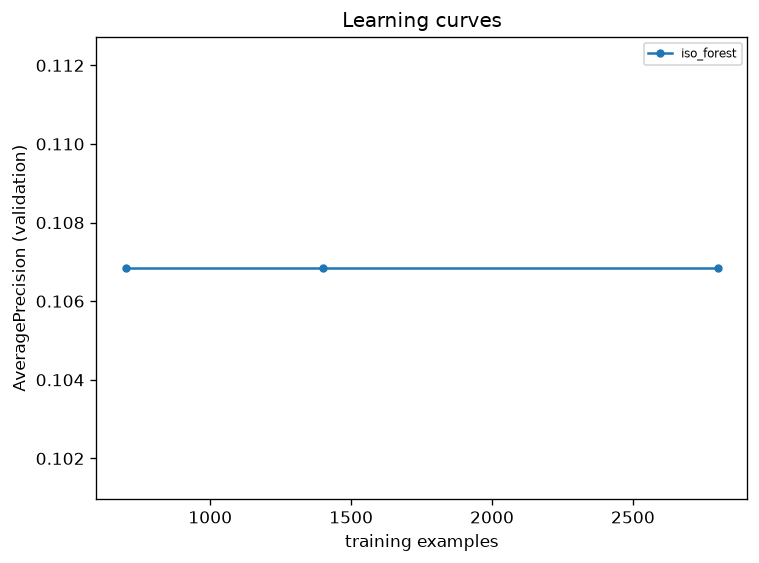

Source data for this figure (header and first rows):
model, frac, n_train, seed, AveragePrecision, ROC_AUC
iso_forest, 0.25, 701, 0, 0.1068, 0.5
iso_forest, 0.25, 701, 1, 0.1068, 0.5
iso_forest, 0.5, 1401, 0, 0.1068, 0.5
iso_forest, 0.5, 1401, 1, 0.1068, 0.5
iso_forest, 1.0, 2801, 0, 0.1068, 0.5
iso_forest, 1.0, 2801, 1, 0.1068, 0.5
